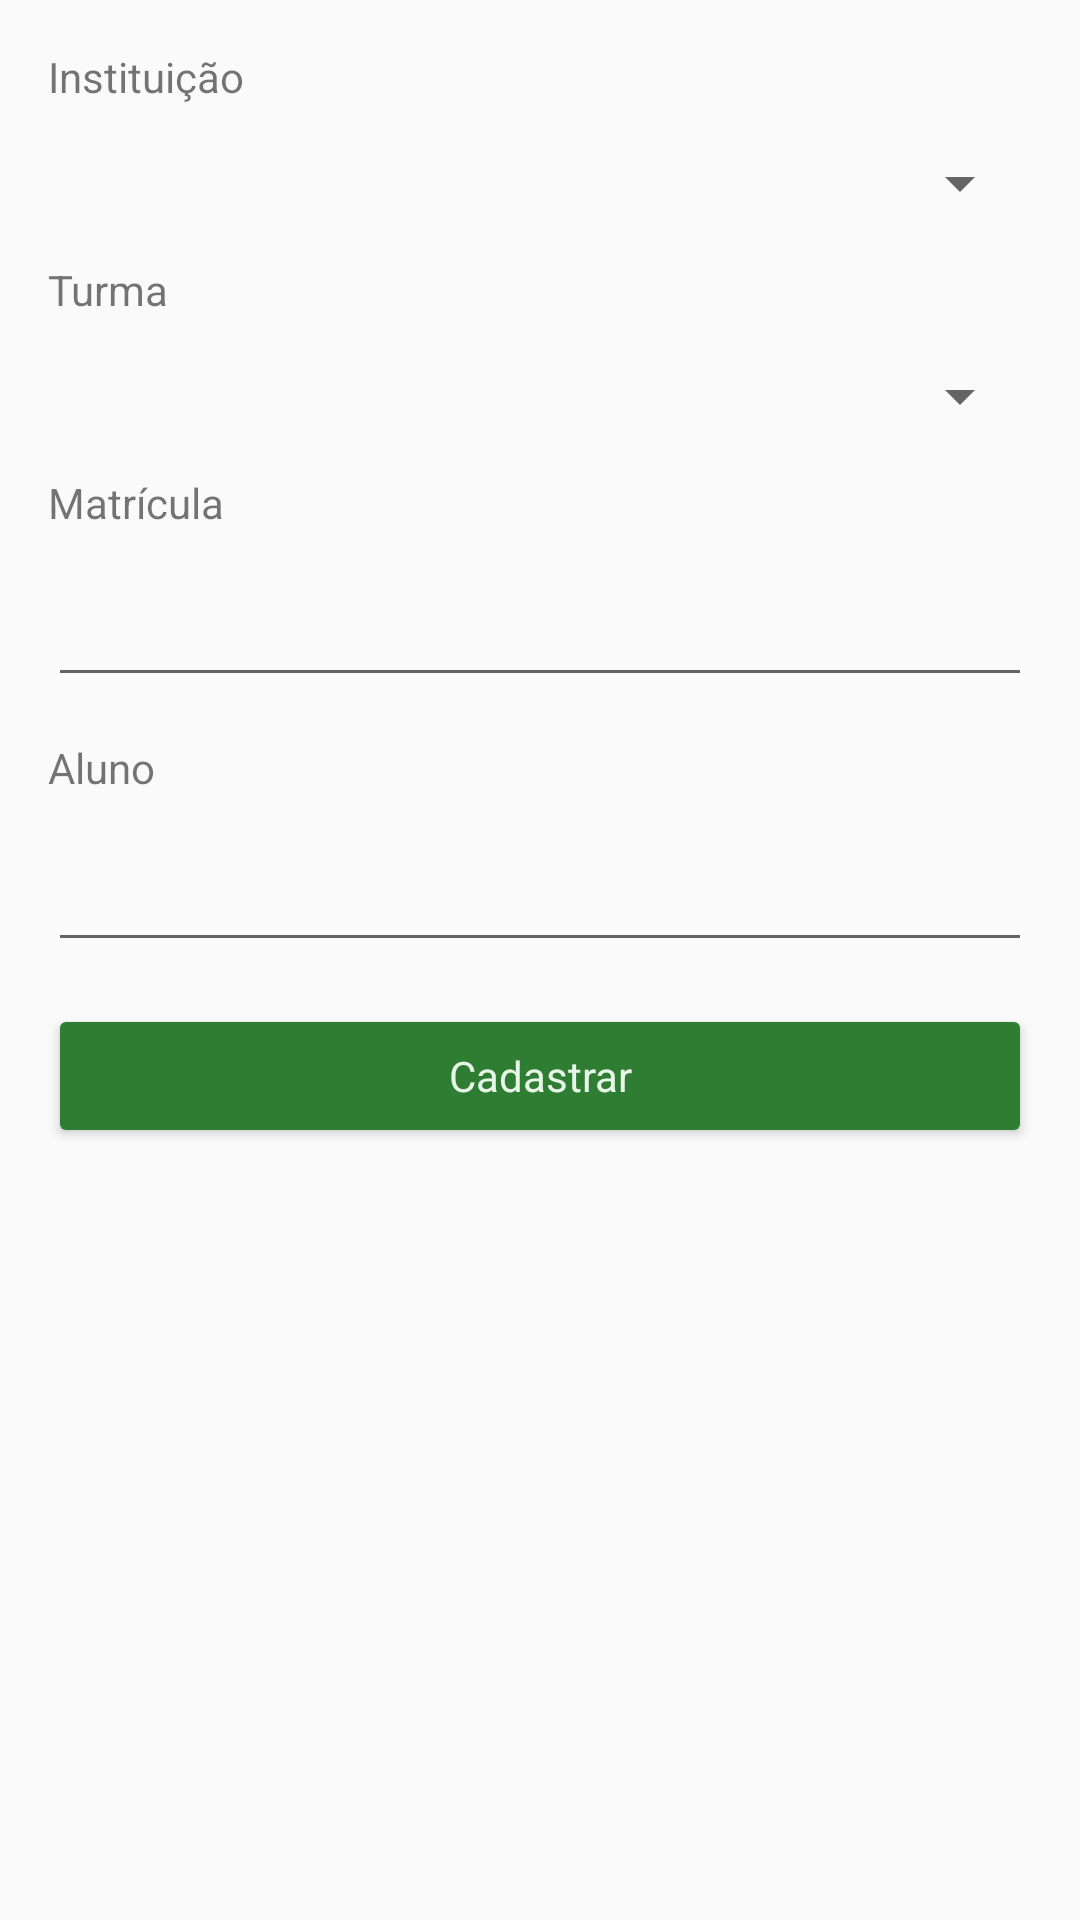

Produce the Android XML layout that renders to this screen, including the resource entries it uses.
<!-- AndroidManifest.xml: application theme AppTheme -->
<!-- res/layout/activity_cadastra_aluno.xml -->
<?xml version="1.0" encoding="utf-8"?>
<LinearLayout xmlns:android="http://schemas.android.com/apk/res/android"
    xmlns:tools="http://schemas.android.com/tools" android:layout_width="match_parent"
    android:layout_height="match_parent" android:paddingLeft="@dimen/activity_horizontal_margin"
    android:padding="16dp"
    android:orientation="vertical"
    tools:context="br.senac.pi.controlenota.CadastraAlunoActivity">

    <TextView
        android:layout_width="match_parent"
        android:layout_height="wrap_content"
        android:text="@string/instituicao"/>
    <Spinner
        android:layout_width="fill_parent"
        android:layout_height="wrap_content"
        android:id="@+id/spinnerInstituicao"/>
    <TextView
        android:layout_width="match_parent"
        android:layout_height="wrap_content"
        android:text="@string/turma"/>

    <Spinner
        android:layout_width="match_parent"
        android:layout_height="wrap_content"
        android:id="@+id/spinnerTurna"/>

    <TextView
        android:layout_width="match_parent"
        android:layout_height="wrap_content"
        android:text="@string/matricula"/>

    <EditText
        android:layout_width="match_parent"
        android:layout_height="wrap_content"
        android:inputType="number"
        android:id="@+id/edtMatriculaAluno" />

    <TextView
        android:layout_width="match_parent"
        android:layout_height="wrap_content"
        android:text="@string/aluno"/>

    <EditText
        android:layout_width="match_parent"
        android:layout_height="wrap_content"
        android:inputType="text"
        android:id="@+id/edtNomeAluno" />

    <Button
        style="@style/BtnStyle"
        android:id="@+id/btnCadAluno"
        android:text="@string/cadastrar"/>

</LinearLayout>
<!-- resources referenced by this layout -->
<resources>
  <string name="aluno">Aluno</string>
  <string name="cadastrar">Cadastrar</string>
  <string name="instituicao">Instituição</string>
  <string name="matricula">Matrícula</string>
  <string name="turma">Turma</string>
  <style name="BtnStyle" parent="AppTheme">
  
          <item name="android:layout_width">match_parent</item>
          <item name="android:layout_height">wrap_content</item>
          <item name="android:backgroundTint">#2E7D32</item>
          <item name="android:backgroundTintMode">src_over</item>
          <item name="android:textColor">#E8F5E9</item>
      </style>
  <style name="AppTheme" parent="Theme.AppCompat.Light.DarkActionBar">
          
          <item name="android:layout_marginBottom">14dp</item>
          <item name="colorPrimary">@color/colorPrimary</item>
          <item name="colorPrimaryDark">@color/colorPrimaryDark</item>
          <item name="colorAccent">@color/colorAccent</item>
      </style>
  <color name="colorPrimary">#43A047</color>
  <color name="colorPrimaryDark">#1B5E20</color>
  <color name="colorAccent">#A5D6A7</color>
</resources>
